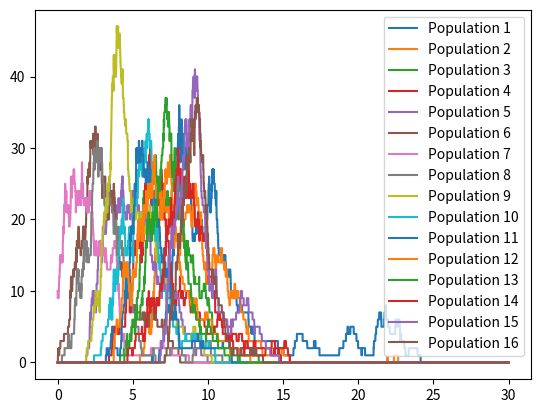

Write Python code to recreate this figure.
import numpy as np
import math
import networkx as nx
import matplotlib.pyplot as plt


def get_neighbor_matrix(n, rho):
    """
    Get matrix with index rho for (i, j) and (j, i) if i and j are neigbors
    """

    # generate lattice of n x n and it's corresponding dict of dicts
    lattice = nx.generators.lattice.grid_graph([n, n])
    adjacency_dict = nx.convert.to_dict_of_dicts(lattice)

    # make adjacency matrix of lattice
    neighbor_matrix = []
    for i in range(n):
        for j in range(n):
            values = adjacency_dict.get((i, j))
            row_neighbor_matrix = []
            for k in range(n):
                for l in range(n):
                    if values.get((k, l)) == {}:
                        row_neighbor_matrix.append(rho)
                    else:
                        row_neighbor_matrix.append(0)
            neighbor_matrix.append(row_neighbor_matrix)

    return neighbor_matrix

def get_rho_matrix(n, rho):
    """
    Add ones to diagonal
    """
    neighbors = get_neighbor_matrix(n, rho)
    for i in range(n * n):
        for j in range(n * n):
            if i == j:
                neighbors[i][j] = 1

    return neighbors

def generate_populations(n, start_infection, X, Y, Z, N):
    """
    Generate a metapopulation with n subpopulations
    start_infection is the subpopulation in which the infection starts

    ---------
    IF NEEDED ALSO BETA, GAMMA AND MU CAN BE GIVEN TO POPS
    IF NEEDED X, Y, Z, N CAN BE LISTS SO POPSIZES AREN'T THE SAME
    """

    pop_list = []
    for i in range(n):
        if i == start_infection:
            pop = {"X" : [X], "Y" : [Y], "Z" : [Z], "N" : [N]}
        else:
            pop = {"X" : [N], "Y" : [0], "Z" : [Z], "N" : [N]}
        pop_list.append(pop)

    return pop_list

def metapop(pop_y, rho, beta, gamma, mu, t):
    """
    """

    # # DIT IS ALLEEN VOOR TESTEN
    # birth = 0
    # transmission = 0
    # recovery = 0
    # deathX = 0
    # deathY = 0
    # deathZ = 0

    rho_matrix = get_rho_matrix(len(pop_y), rho)

    time = 0
    time_list = [0]
    while time < t:

        rates = []
        i = 0
        for pop in pop_y:
            X = pop.get("X")[-1]
            Y = pop.get("Y")[-1]
            Z = pop.get("Z")[-1]
            N = pop.get("N")[-1]

            # ONDERSTAANDE ALLEEN ALS BETA GAMMA ENZO VERSCHILLEN
            # beta = pop.get("beta")
            # gamma = pop.get("gamma")
            # mu = pop.get("mu")

            # calculate force of infection
            sum_ji = 0
            sum_ij = 0
            for j in range(len(pop_y)):

                sum_ji += rho_matrix[j][i]
                sum_ij += rho_matrix[i][j] * pop_y[j].get("Y")[-1]
            foi = beta * X * ((1 - sum_ji) * Y + sum_ij) / N

            rate_list = [mu * N, foi , gamma * Y, mu * X, mu * Y, mu * Z]
            for rate in rate_list:
                rates.append(rate)

            i += 1

        dt = []
        for i in range(len(rates)):
            u = np.random.uniform(0, 1)
            if rates[i] < 0.0001:
                dt.append(100000)
            else:
                dt.append(-np.log(u) / rates[i])

        next_event = dt.index(min(dt))
        pop_event = next_event // len(rate_list)

        i = 0
        for pop in pop_y:

            # get X, Y, Z, N
            X = pop.get("X")[-1]
            Y = pop.get("Y")[-1]
            Z = pop.get("Z")[-1]
            N = pop.get("N")[-1]

            # the population in which the event happens
            if i == pop_event:
                next_event = next_event % len(rate_list)
                # print(next_event)

                if next_event == 0:
                    X = X + 1
                    N = N + 1
                    # birth += 1

                elif next_event == 1:
                    X = X - 1
                    Y = Y + 1
                    # transmission += 1

                elif next_event == 2:
                    Y = Y - 1
                    Z = Z + 1
                    # recovery += 1

                elif next_event == 3:
                    X = X - 1
                    N = N -1
                    # deathX += 1

                elif next_event == 4:
                    Y = Y - 1
                    N = N - 1
                    # deathY += 1

                else:
                    Z = Z - 1
                    N = N - 1
                    # deathZ += 1

            pop.get("X").append(X)
            pop.get("Y").append(Y)
            pop.get("Z").append(Z)
            pop.get("N").append(N)

            i += 1

        time += min(dt)
        time_list.append(time)

    # print(birth, transmission, recovery, deathX, deathY, deathZ)

    return pop_y, time_list

def lattice_model(n, rho, t, start_infection, X, Y, Z, N, beta, gamma, mu):

    # rho_matrix = get_rho_matrix(n, rho)
    pops = generate_populations(n * n, start_infection, X, Y, Z, N)
    pops_over_time, time_list = metapop(pops, rho, beta, gamma, mu, t)

    for i in range(len(pops_over_time)):
        plt.plot(time_list, pops_over_time[i].get("Y"), label="Population " + str(i + 1))

    plt.legend()
    plt.show()

N = 100
Y = 10
Z = 0
X = N - Y - Z

beta = 3
gamma = 1
mu = 0.05

t = 30
rho = 0.1
grid_size = 4
start_infection = 6

lattice_model(grid_size, rho, t, start_infection, X, Y, Z, N, beta, gamma, mu)



# rho = get_rho_matrix(3, 0.1)
# print(rho)
# print(rho[0])
# print(rho[0][0])
# print(rho[1])
# print(rho[1][0])
# print(rho[0][1])
